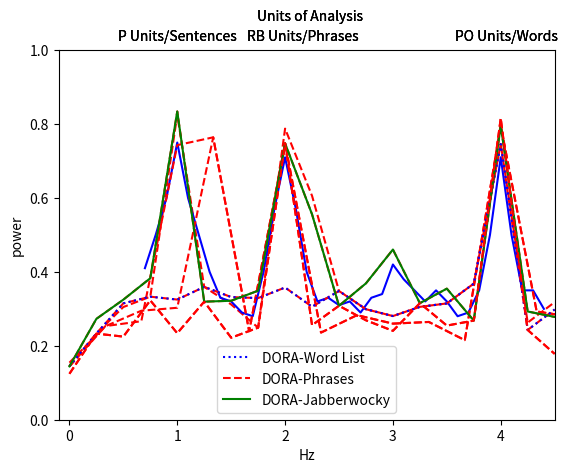

Write the Python code that produced this figure.
# imports.
import pylab as plt
import numpy, math, random
import matplotlib as mpl

# Grammatical condition. 
# draw all points on the graph with a line connecting them.
# create an x and y vector to plot a line.
x = numpy.arange(0.0, 4.75, .25)
y = [0.14434708437847965, 0.2332945225298853, 0.3048689584628825, 0.3328899215315861, 0.82507287558848, 0.35944633403730597, 0.31187366145189526, 0.24908828691998636, 0.7876814131137068, 0.605771839036144, 0.3482931743516271, 0.2990048860041589, 0.28050477937805096, 0.30531068121234983, 0.31467978090397547, 0.36827186361720327, 0.7457505035723351, 0.2628295743101065, 0.31813941684404157]
x1 = numpy.arange(0.7, 4.5, .1)
y1 = [0.41, 0.5, 0.6, .75, .6, .5,.4,.33,.32, .29, .28, .4, .57, .71, .57, .4, .32, .33, .31, .32, .29, .33, .34, .42, .38, .35, .32, .35, .32, .28, .29, .35, .5, .71, .5, .35, .35, .3]
# draw the lines on the graph.
DORA,=plt.plot(x,y, 'r--', label='DORA')
Humans,=plt.plot(x1,y1, 'b-', label='Humans')
plt.legend([DORA, Humans], ['DORA', 'Humans'])
#plt.legend(handles=[DORA, Humans])
plt.axis([-.1,4.5,0,1])
# label the axes.
plt.xlabel('Hz')
plt.ylabel('power')
# add labels to x-axis.
plt.annotate('P Units/Sentences', xy=(.12,1.025), xycoords='axes fraction', annotation_clip=False)
plt.annotate('RB Units/Phrases', xy=(.38,1.025), xycoords='axes fraction', annotation_clip=False)
plt.annotate('PO Units/Words', xy=(.8,1.025), xycoords='axes fraction', annotation_clip=False)
plt.annotate('Units of Analysis', xy=(.4,1.08), xycoords='axes fraction', annotation_clip=False)
plt.grid(True)
plt.show()

# Word salad condition. 
# draw all points on the graph with a line connecting them.
# create an x and y vector to plot a line.
x = numpy.arange(0.0, 4.75, .25)
y = [0.14434708437847965, 0.2332945225298853, 0.3148689584628825, 0.3328899215315861, 0.32507287558848, 0.35944633403730597, 0.33187366145189526, 0.32908828691998636, 0.3576814131137068, 0.305771839036144, 0.3482931743516271, 0.2990048860041589, 0.28050477937805096, 0.30531068121234983, 0.31467978090397547, 0.36827186361720327, 0.7457505035723351, 0.2428295743101065, 0.29813941684404157]
# draw the lines on the graph.
DORA,=plt.plot(x,y, 'r--', label='DORA')
#plt.legend(handles=[DORA, Humans])
plt.axis([-.1,4.5,0,1])
# label the axes.
plt.xlabel('Hz')
plt.ylabel('power')
plt.grid(True)
plt.show()

# Jabberwocky condition. 
# draw all points on the graph with a line connecting them.
# create an x and y vector to plot a line.
x = numpy.arange(0.0, 4.75, .25)
y = [0.14434708437847965, 0.272945225298853, 0.3248689584628825, 0.3828899215315861, 0.83407287558848, 0.31944633403730597, 0.32187366145189526, 0.34908828691998636, 0.7476814131137068, 0.555771839036144, 0.3082931743516271, 0.3690048860041589, 0.46050477937805096, 0.31531068121234983, 0.35467978090397547, 0.26827186361720327, 0.7957505035723351, 0.2928295743101065, 0.27813941684404157]
# draw the lines on the graph.
DORA,=plt.plot(x,y, 'r--', label='DORA')
#plt.legend(handles=[DORA, Humans])
plt.axis([-.1,4.5,0,1])
# label the axes.
plt.xlabel('Hz')
plt.ylabel('power')
plt.grid(False)
plt.show()

# Adj-noun condition. 
# draw all points on the graph with a line connecting them.
# create an x and y vector to plot a line.
x = numpy.arange(0.0, 4.75, .25)
y = [0.12434708437847965, 0.232945225298853, 0.2248689584628825, 0.3228899215315861, 0.23407287558848, 0.31944633403730597, 0.22187366145189526, 0.24908828691998636, 0.7476814131137068, 0.255771839036144, 0.3082931743516271, 0.2690048860041589, 0.24050477937805096, 0.31531068121234983, 0.25467978090397547, 0.26827186361720327, 0.8157505035723351, 0.2428295743101065, 0.17813941684404157]
# draw the lines on the graph.
DORA,=plt.plot(x,y, 'r--', label='DORA')
#plt.legend(handles=[DORA, Humans])
plt.axis([-.1,4.5,0,1])
# label the axes.
plt.xlabel('Hz')
plt.ylabel('power')
# add labels to x-axis.
plt.annotate('P Units/Sentences', xy=(.12,1.025), xycoords='axes fraction', annotation_clip=False)
plt.annotate('RB Units/Phrases', xy=(.38,1.025), xycoords='axes fraction', annotation_clip=False)
plt.annotate('PO Units/Words', xy=(.8,1.025), xycoords='axes fraction', annotation_clip=False)
plt.annotate('Units of Analysis', xy=(.4,1.08), xycoords='axes fraction', annotation_clip=False)
plt.grid(False)
plt.savefig('noun-adj.eps', format='eps', dpi=1200)
plt.show()

# Adj-adj-noun condition. 
# draw all points on the graph with a line connecting them.
# create an x and y vector to plot a line.
x = numpy.arange(0.0, 4.75, .33333)
y = [0.14434708437847965, 0.252945225298853, 0.2948689584628825, 0.3028899215315861, 0.76407287558848, 0.23944633403730597, 0.7476814131137068, 0.235771839036144, 0.282931743516271, 0.2600048860041589, 0.26450477937805096, 0.21531068121234983, 0.7957505035723351, 0.2928295743101065, 0.27813941684404157]
# draw the lines on the graph.
DORA,=plt.plot(x,y, 'r--', label='DORA')
#plt.legend(handles=[DORA, Humans])
plt.axis([-.1,4.5,0,1])
# label the axes.
plt.xlabel('Hz')
plt.ylabel('power')
plt.grid(False)
plt.show()

# Adj-adj-adj-noun condition. 
# draw all points on the graph with a line connecting them.
# create an x and y vector to plot a line.
x = numpy.arange(0.0, 4.75, .33333)
y = [0.15434708437847965, 0.2532945225298853, 0.26648689584628825, 0.7428899215315861, 0.76407287558848, 0.23944633403730597, 0.7476814131137068, 0.2357718390364, 0.282931743516271, 0.2600048860041589, 0.26450477937805096, 0.21531068121234983, 0.7957505035723351, 0.2928295743101065, 0.27813941684404157]
# draw the lines on the graph.
DORA,=plt.plot(x,y, 'r--', label='DORA')
#plt.legend(handles=[DORA, Humans])
plt.axis([-.1,4.5,0,1])
# label the axes.
plt.xlabel('Hz')
plt.ylabel('power')
plt.grid(False)
plt.show()

# plot all the adj-noun conditions together in a single-plot. 
x = numpy.arange(0.0, 4.75, .25)
x1 = numpy.arange(0.0, 4.75, .33333)
y = [0.14434708437847965, 0.2332945225298853, 0.3148689584628825, 0.3328899215315861, 0.32507287558848, 0.35944633403730597, 0.33187366145189526, 0.32908828691998636, 0.3576814131137068, 0.305771839036144, 0.3482931743516271, 0.2990048860041589, 0.28050477937805096, 0.30531068121234983, 0.31467978090397547, 0.36827186361720327, 0.7457505035723351, 0.2428295743101065, 0.29813941684404157]
y2 = [0.14434708437847965, 0.272945225298853, 0.3248689584628825, 0.3828899215315861, 0.83407287558848, 0.31944633403730597, 0.32187366145189526, 0.34908828691998636, 0.7476814131137068, 0.555771839036144, 0.3082931743516271, 0.3690048860041589, 0.46050477937805096, 0.31531068121234983, 0.35467978090397547, 0.26827186361720327, 0.7957505035723351, 0.2928295743101065, 0.27813941684404157]
y3 = [0.12434708437847965, 0.232945225298853, 0.2248689584628825, 0.3228899215315861, 0.23407287558848, 0.31944633403730597, 0.22187366145189526, 0.24908828691998636, 0.7476814131137068, 0.255771839036144, 0.3082931743516271, 0.2690048860041589, 0.24050477937805096, 0.31531068121234983, 0.25467978090397547, 0.26827186361720327, 0.8157505035723351, 0.2428295743101065, 0.17813941684404157]
# draw the lines on the graph.
DORA1,=plt.plot(x,y, 'b:', label='DORA-Word List')
DORA2,=plt.plot(x,y2, 'g-', label='DORA-Jabberwocky')
DORA3,=plt.plot(x,y3, 'r--', label='DORA-Phrases')
plt.legend([DORA1, DORA3, DORA2], ['DORA-Word List', 'DORA-Phrases', 'DORA-Jabberwocky'])
#plt.legend(handles=[DORA, Humans])
plt.axis([-.1,4.5,0,1])
# label the axes.
plt.xlabel('Hz')
plt.ylabel('power')
# add labels to x-axis.
plt.annotate('P Units/Sentences', xy=(.12,1.025), xycoords='axes fraction', annotation_clip=False)
plt.annotate('RB Units/Phrases', xy=(.38,1.025), xycoords='axes fraction', annotation_clip=False)
plt.annotate('PO Units/Words', xy=(.8,1.025), xycoords='axes fraction', annotation_clip=False)
plt.annotate('Units of Analysis', xy=(.4,1.08), xycoords='axes fraction', annotation_clip=False)
plt.grid(False)
plt.savefig('adj-plots.eps', format='eps', dpi=1200)
plt.show()


